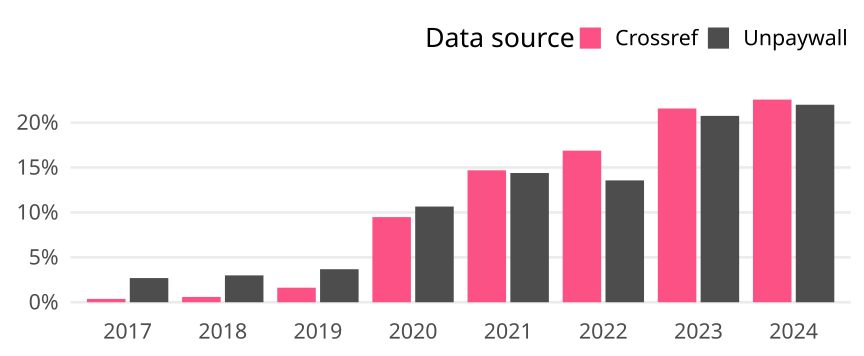

The file beside this chart, header and first rows:
cr_year, cat, article_total, name, oa_articles, oa_share
2017, Global, 62282, Crossref, 231, 0.003709
2017, Global, 62282, Unpaywall, 1675, 0.02689
2018, Global, 62072, Crossref, 366, 0.005896
2018, Global, 62072, Unpaywall, 1856, 0.0299
2019, Global, 61978, Crossref, 1004, 0.0162
2019, Global, 61978, Unpaywall, 2278, 0.03675
2020, Global, 69546, Crossref, 6593, 0.0948
2020, Global, 69546, Unpaywall, 7409, 0.1065
2021, Global, 67794, Crossref, 9957, 0.1469
2021, Global, 67794, Unpaywall, 9754, 0.1439
2022, Global, 67030, Crossref, 11314, 0.1688
2022, Global, 67030, Unpaywall, 9094, 0.1357
2023, Global, 63847, Crossref, 13772, 0.2157
2023, Global, 63847, Unpaywall, 13247, 0.2075
2024, Global, 34381, Crossref, 7757, 0.2256
2024, Global, 34381, Unpaywall, 7560, 0.2199
